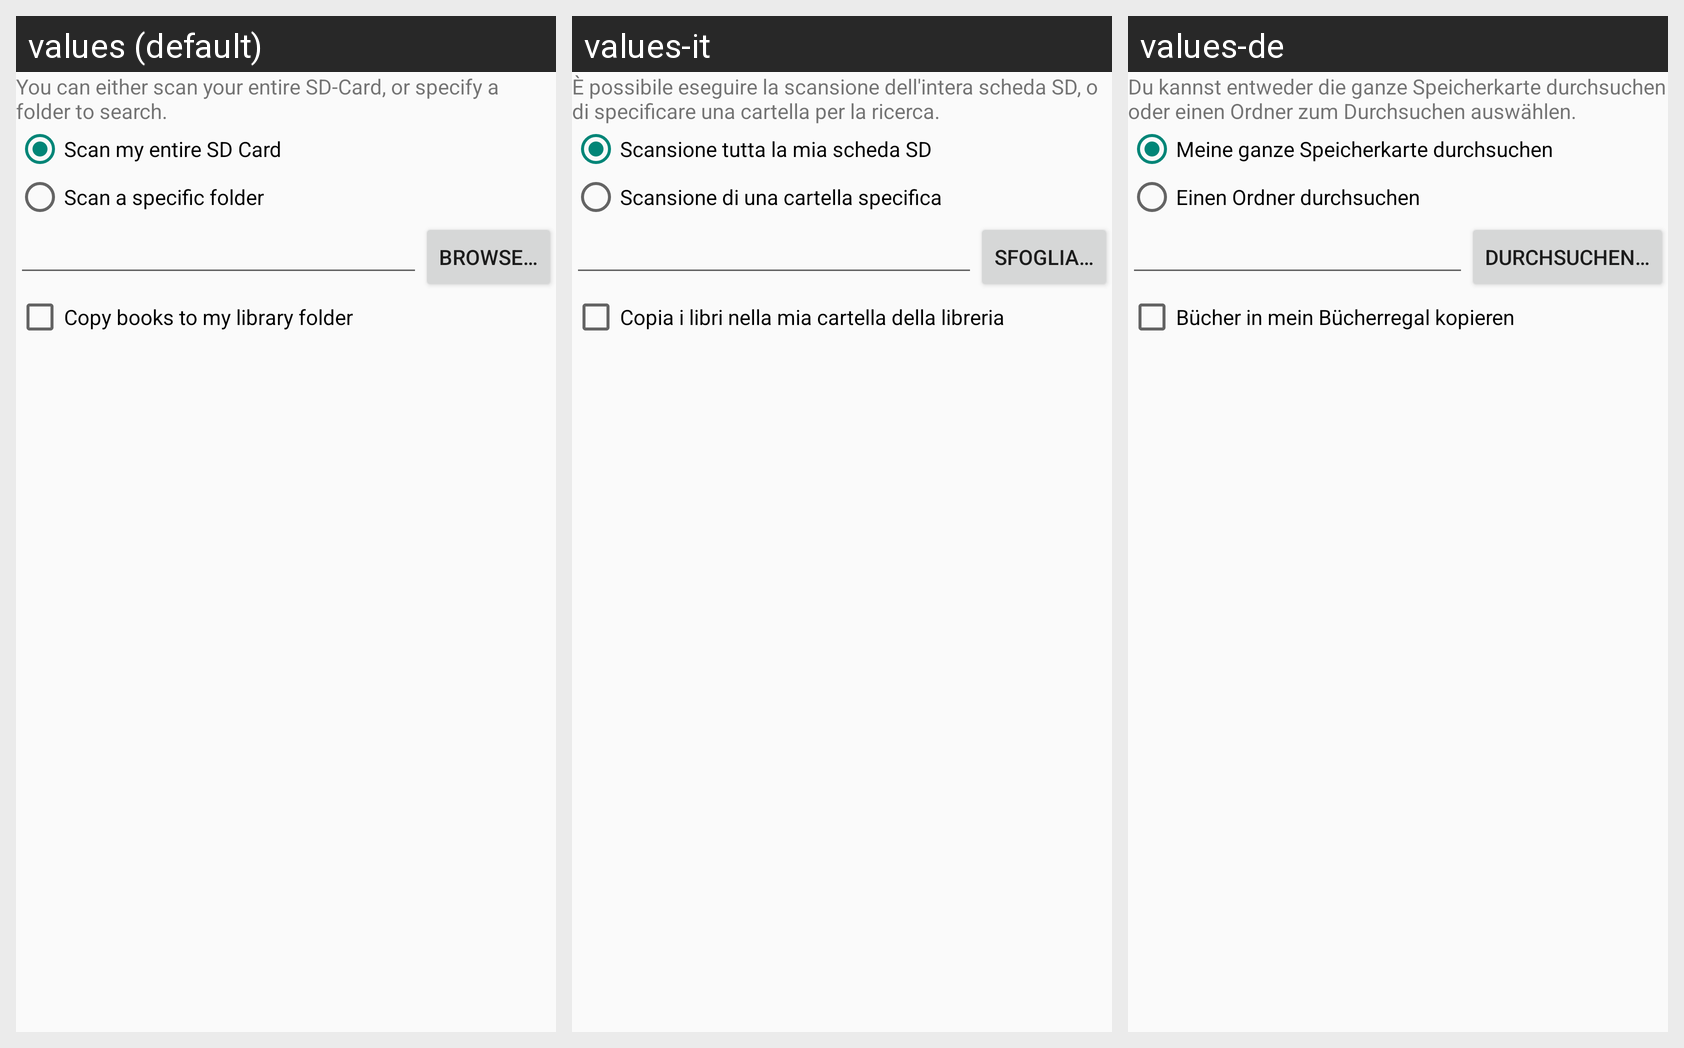

The same Android screen rendered under several of its app's locales, left to right. List the strings drawn on it with the default value and each locale's translation.
Android screen res/layout/import_dialog.xml rendered under 3 locales, left to right: values (default), values-it, values-de. Device: Nexus 5 (rendered at 1080×1920; each locale shown at half size, 540×960, under a caption strip naming it); theme AppTheme.
Other locales in the repository, not shown: values-ar, values-es, values-fa, values-iw, values-nl, values-sl.
Strings drawn on this screen, with the default value and each locale's value (text and hints the layout hard-codes, and strings that could not be matched under every locale, appear in the picture but are not listed):

import_desc
  values: You can either scan your entire SD-Card, or specify a folder to search.
  values-it: È possibile eseguire la scansione dell'intera scheda SD, o di specificare una cartella per la ricerca.
  values-de: Du kannst entweder die ganze Speicherkarte durchsuchen oder einen Ordner zum Durchsuchen auswählen.

scan_whole_card
  values: Scan my entire SD Card
  values-it: Scansione tutta la mia scheda SD
  values-de: Meine ganze Speicherkarte durchsuchen

scan_folder
  values: Scan a specific folder
  values-it: Scansione di una cartella specifica
  values-de: Einen Ordner durchsuchen

browse
  values: Browse…
  values-it: Sfoglia…
  values-de: Durchsuchen…

copy_to_library
  values: Copy books to my library folder
  values-it: Copia i libri nella mia cartella della libreria
  values-de: Bücher in mein Bücherregal kopieren
